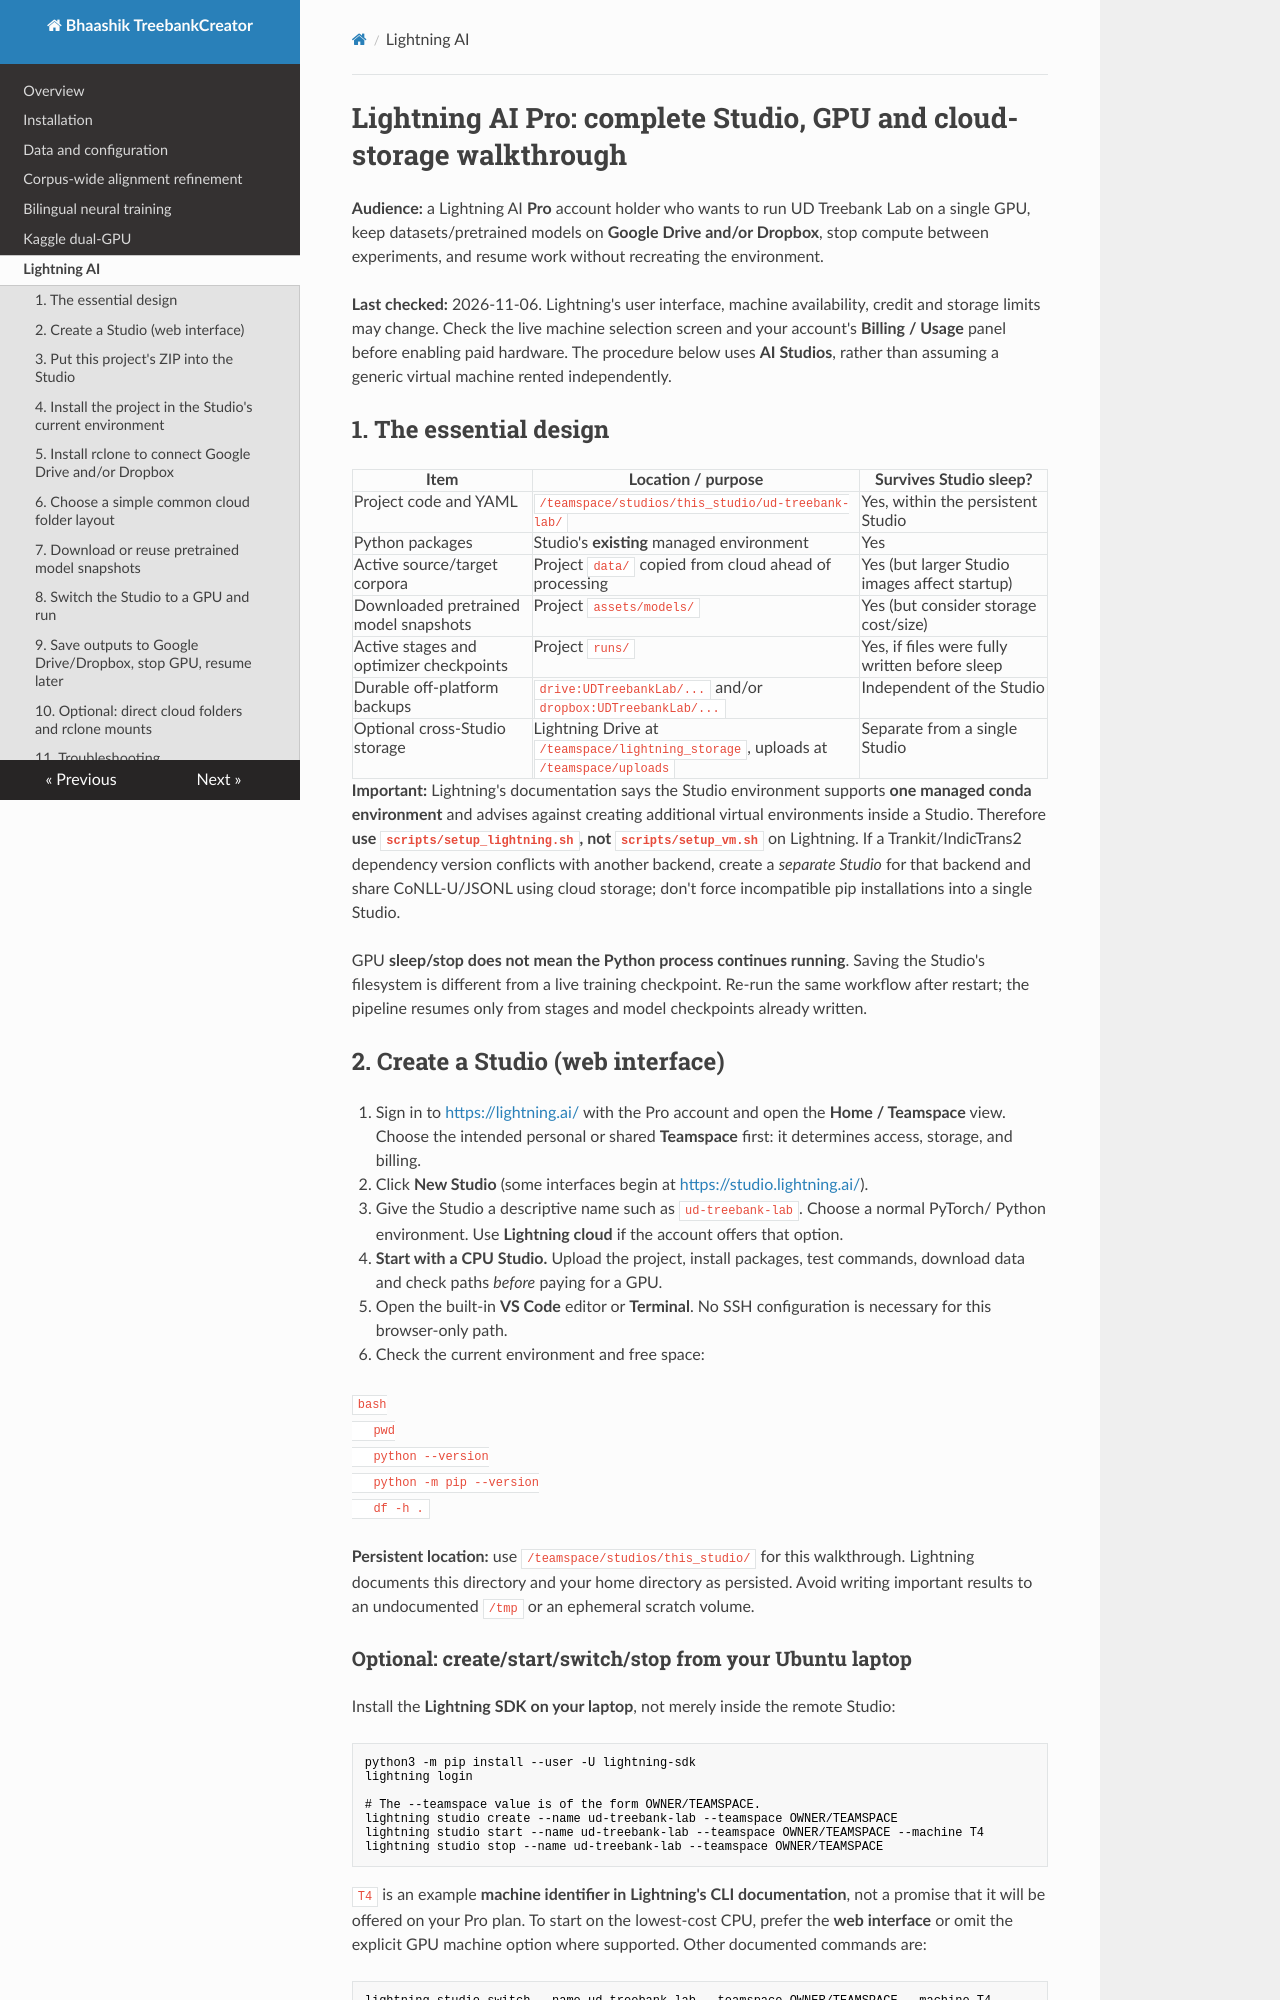

repository: bhaashik/TreebankCreator · page: LIGHTNING_AI_PRO/index.html · generator: mkdocs

# Lightning AI Pro: complete Studio, GPU and cloud-storage walkthrough

**Audience:** a Lightning AI **Pro** account holder who wants to run UD Treebank Lab on a
single GPU, keep datasets/pretrained models on **Google Drive and/or Dropbox**, stop compute
between experiments, and resume work without recreating the environment.

**Last checked:** 2026-11-06. Lightning's user interface, machine availability, credit and
storage limits may change. Check the live machine selection screen and your account's
**Billing / Usage** panel before enabling paid hardware. The procedure below uses
**AI Studios**, rather than assuming a generic virtual machine rented independently.

## 1. The essential design

| Item | Location / purpose | Survives Studio sleep? |
|---|---|---|
| Project code and YAML | `/teamspace/studios/this_studio/ud-treebank-lab/` | Yes, within the persistent Studio |
| Python packages | Studio's **existing** managed environment | Yes |
| Active source/target corpora | Project `data/` copied from cloud ahead of processing | Yes (but larger Studio images affect startup) |
| Downloaded pretrained model snapshots | Project `assets/models/` | Yes (but consider storage cost/size) |
| Active stages and optimizer checkpoints | Project `runs/` | Yes, if files were fully written before sleep |
| Durable off-platform backups | `drive:UDTreebankLab/...` and/or `dropbox:UDTreebankLab/...` | Independent of the Studio |
| Optional cross-Studio storage | Lightning Drive at `/teamspace/lightning_storage`, uploads at `/teamspace/uploads` | Separate from a single Studio |

**Important:** Lightning's documentation says the Studio environment supports **one managed
conda environment** and advises against creating additional virtual environments inside a
Studio. Therefore **use `scripts/setup_lightning.sh`, not `scripts/setup_vm.sh`** on Lightning.
If a Trankit/IndicTrans2 dependency version conflicts with another backend, create a
*separate Studio* for that backend and share CoNLL-U/JSONL using cloud storage; don't
force incompatible pip installations into a single Studio.

GPU **sleep/stop does not mean the Python process continues running**. Saving the Studio's
filesystem is different from a live training checkpoint. Re-run the same workflow after
restart; the pipeline resumes only from stages and model checkpoints already written.

## 2. Create a Studio (web interface)

1. Sign in to <https://lightning.ai/> with the Pro account and open the **Home / Teamspace**
   view. Choose the intended personal or shared **Teamspace** first: it determines access,
   storage, and billing.
2. Click **New Studio** (some interfaces begin at <https://studio.lightning.ai/>).
3. Give the Studio a descriptive name such as `ud-treebank-lab`. Choose a normal PyTorch/
   Python environment. Use **Lightning cloud** if the account offers that option.
4. **Start with a CPU Studio.** Upload the project, install packages, test commands, download
   data and check paths *before* paying for a GPU.
5. Open the built-in **VS Code** editor or **Terminal**. No SSH configuration is necessary
   for this browser-only path.
6. Check the current environment and free space:

   ```bash
   pwd
   python --version
   python -m pip --version
   df -h .
   ```

**Persistent location:** use `/teamspace/studios/this_studio/` for this walkthrough.
Lightning documents this directory and your home directory as persisted. Avoid writing
important results to an undocumented `/tmp` or an ephemeral scratch volume.
